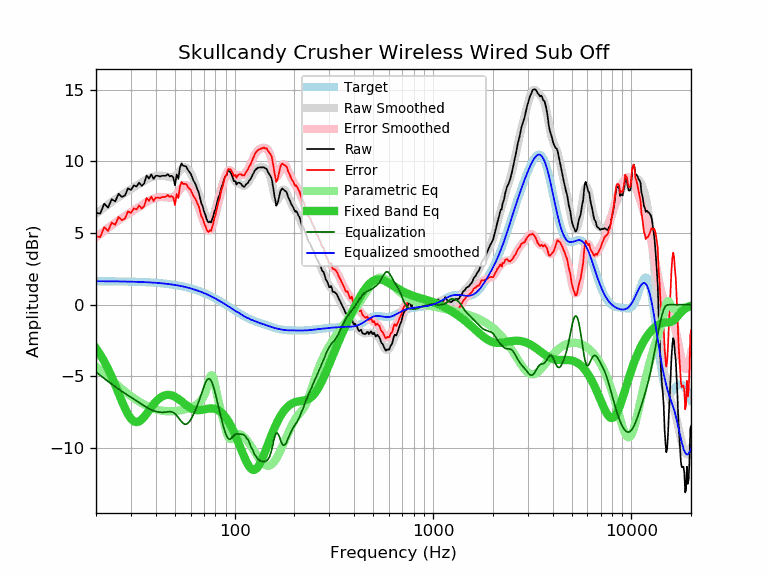

Values plotted in this chart, from the file beside it:
frequency, raw, error, smoothed, error_smoothed, equalization, parametric_eq, equalized_raw, equalized_smoothed, target
20, 6.41, 4.77, 6.34, 4.70, -4.70, -3.04, 1.71, 1.64, 1.64
21, 6.36, 4.72, 6.57, 4.93, -4.93, -3.48, 1.43, 1.64, 1.64
22, 7.05, 5.41, 6.79, 5.15, -5.15, -3.96, 1.90, 1.64, 1.64
23, 6.78, 5.15, 6.99, 5.36, -5.36, -4.48, 1.42, 1.63, 1.63
24, 7.36, 5.73, 7.18, 5.55, -5.55, -5.03, 1.81, 1.63, 1.63
25, 7.21, 5.58, 7.35, 5.73, -5.73, -5.60, 1.48, 1.63, 1.63
26, 7.75, 6.12, 7.52, 5.89, -5.89, -6.18, 1.86, 1.62, 1.62
27, 7.52, 5.90, 7.67, 6.05, -6.05, -6.73, 1.47, 1.62, 1.62
28, 7.63, 6.01, 7.81, 6.19, -6.19, -7.23, 1.43, 1.62, 1.62
29, 8.13, 6.52, 7.94, 6.33, -6.33, -7.65, 1.80, 1.61, 1.61
30, 8.01, 6.40, 8.07, 6.46, -6.46, -7.96, 1.55, 1.61, 1.61
31, 8.33, 6.73, 8.19, 6.59, -6.59, -8.15, 1.74, 1.60, 1.60
32, 8.25, 6.65, 8.31, 6.72, -6.72, -8.20, 1.53, 1.60, 1.60
33, 8.52, 6.93, 8.43, 6.84, -6.84, -8.15, 1.68, 1.59, 1.59
34, 8.29, 6.71, 8.54, 6.96, -6.96, -8.01, 1.33, 1.58, 1.58
35, 8.47, 6.89, 8.64, 7.07, -7.07, -7.82, 1.40, 1.58, 1.58
36, 9.02, 7.45, 8.74, 7.17, -7.17, -7.60, 1.85, 1.57, 1.57
37, 8.81, 7.25, 8.82, 7.26, -7.26, -7.38, 1.55, 1.56, 1.56
38, 9.10, 7.55, 8.89, 7.34, -7.34, -7.16, 1.76, 1.55, 1.55
39, 8.78, 7.24, 8.94, 7.40, -7.40, -6.96, 1.38, 1.54, 1.54
40, 9.00, 7.47, 8.98, 7.45, -7.45, -6.78, 1.55, 1.53, 1.53
41, 9.00, 7.48, 9.01, 7.49, -7.49, -6.63, 1.51, 1.52, 1.52
42, 8.95, 7.44, 9.01, 7.51, -7.51, -6.51, 1.44, 1.51, 1.51
43, 9.00, 7.51, 9.01, 7.52, -7.52, -6.42, 1.48, 1.49, 1.49
44, 9.00, 7.52, 8.99, 7.51, -7.51, -6.35, 1.49, 1.48, 1.48
45, 9.00, 7.53, 8.96, 7.49, -7.49, -6.31, 1.50, 1.46, 1.46
46, 9.11, 7.66, 8.93, 7.48, -7.48, -6.30, 1.63, 1.45, 1.45
47, 8.96, 7.53, 8.90, 7.47, -7.47, -6.30, 1.49, 1.43, 1.43
48, 9.00, 7.58, 8.89, 7.48, -7.48, -6.33, 1.52, 1.42, 1.42
49, 8.91, 7.51, 8.92, 7.52, -7.52, -6.37, 1.39, 1.40, 1.40
50, 8.34, 6.96, 8.98, 7.61, -7.61, -6.43, 0.73, 1.38, 1.38
51, 9.09, 7.73, 9.09, 7.73, -7.73, -6.50, 1.36, 1.36, 1.36
52, 8.79, 7.45, 9.21, 7.87, -7.87, -6.58, 0.91, 1.34, 1.34
53, 9.58, 8.26, 9.35, 8.03, -8.03, -6.66, 1.55, 1.32, 1.32
54, 9.87, 8.58, 9.47, 8.17, -8.17, -6.75, 1.69, 1.29, 1.29
55, 9.70, 8.43, 9.55, 8.28, -8.28, -6.84, 1.42, 1.27, 1.27
56, 9.68, 8.43, 9.59, 8.34, -8.34, -6.93, 1.34, 1.25, 1.25
57, 9.64, 8.42, 9.56, 8.34, -8.34, -7.01, 1.30, 1.22, 1.22
58, 9.43, 8.23, 9.48, 8.28, -8.28, -7.09, 1.14, 1.19, 1.19
59, 9.28, 8.11, 9.34, 8.18, -8.18, -7.16, 1.10, 1.17, 1.17
60, 9.16, 8.02, 9.17, 8.03, -8.03, -7.22, 1.13, 1.14, 1.14
61, 8.90, 7.79, 8.97, 7.85, -7.85, -7.27, 1.04, 1.11, 1.11
62, 8.66, 7.58, 8.74, 7.66, -7.66, -7.31, 1.00, 1.08, 1.08
63, 8.50, 7.45, 8.50, 7.45, -7.45, -7.34, 1.05, 1.05, 1.05
64, 8.29, 7.27, 8.24, 7.23, -7.23, -7.36, 1.06, 1.02, 1.02
65, 8.03, 7.04, 7.98, 6.99, -6.99, -7.37, 1.04, 0.99, 0.99
66, 7.80, 6.85, 7.69, 6.74, -6.74, -7.37, 1.06, 0.95, 0.95
67, 7.40, 6.48, 7.40, 6.48, -6.48, -7.36, 0.92, 0.92, 0.92
68, 7.05, 6.16, 7.10, 6.21, -6.21, -7.35, 0.84, 0.88, 0.88
69, 6.86, 6.01, 6.80, 5.95, -5.95, -7.33, 0.91, 0.85, 0.85
70, 6.53, 5.72, 6.52, 5.71, -5.71, -7.32, 0.82, 0.81, 0.81
71, 6.31, 5.53, 6.27, 5.50, -5.50, -7.30, 0.81, 0.78, 0.78
72, 6.04, 5.30, 6.07, 5.33, -5.33, -7.28, 0.71, 0.74, 0.74
73, 5.82, 5.12, 5.92, 5.21, -5.21, -7.27, 0.60, 0.70, 0.70
74, 5.74, 5.08, 5.83, 5.17, -5.17, -7.26, 0.57, 0.66, 0.66
75, 5.82, 5.19, 5.82, 5.20, -5.20, -7.25, 0.62, 0.62, 0.62
76, 5.73, 5.14, 5.88, 5.30, -5.30, -7.24, 0.43, 0.59, 0.59
77, 5.96, 5.41, 6.01, 5.46, -5.46, -7.25, 0.50, 0.55, 0.55
78, 6.18, 5.67, 6.19, 5.68, -5.68, -7.25, 0.50, 0.51, 0.51
79, 6.49, 6.02, 6.41, 5.94, -5.94, -7.27, 0.54, 0.47, 0.47
... 553 more rows
